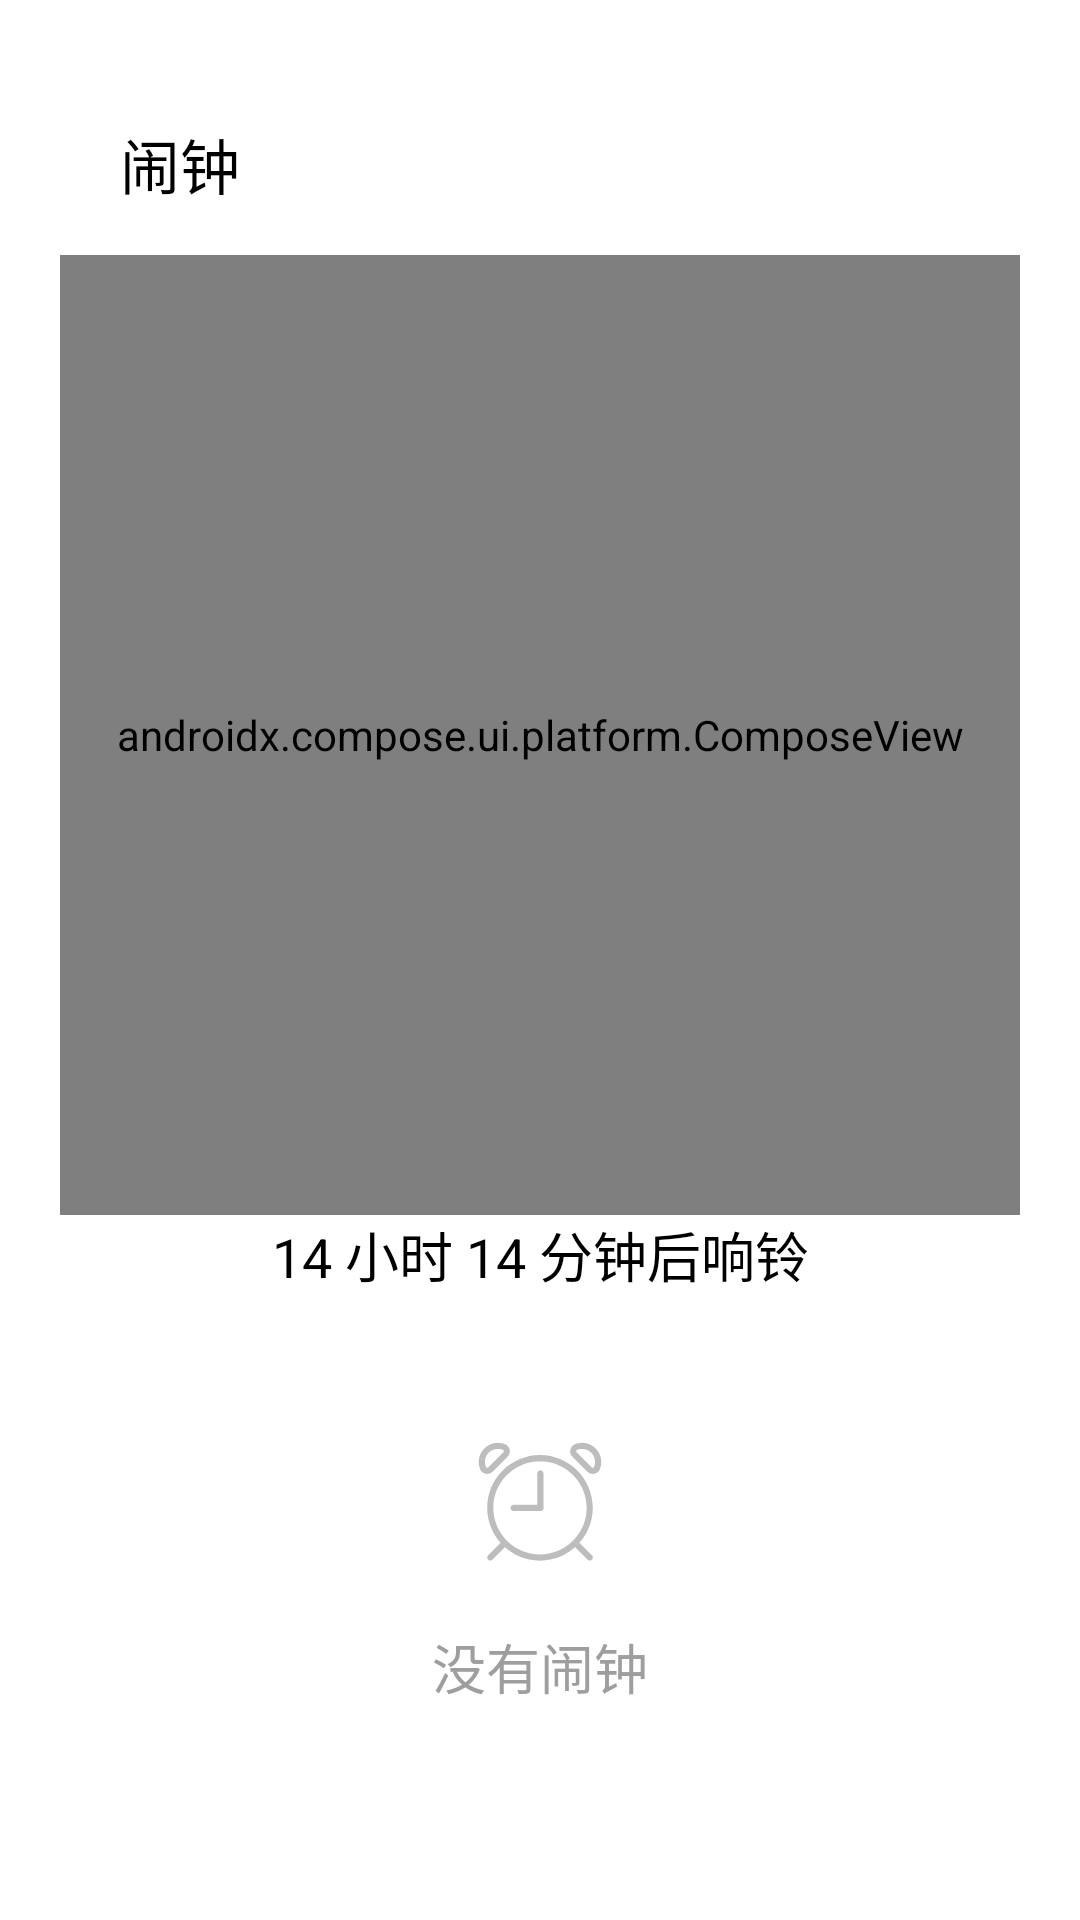

Layout XML and referenced resources for this Android screen:
<!-- AndroidManifest.xml: application theme Theme.Alarmjinxuan -->
<!-- res/layout/fragment_alarm.xml -->
<?xml version="1.0" encoding="utf-8"?>
<androidx.constraintlayout.widget.ConstraintLayout xmlns:android="http://schemas.android.com/apk/res/android"
    xmlns:app="http://schemas.android.com/apk/res-auto"
    xmlns:tools="http://schemas.android.com/tools"
    android:layout_width="match_parent"
    android:layout_height="match_parent"
    android:paddingTop="40dp"
    tools:context=".view.alarm.AlarmFragment">

    <TextView
        android:id="@+id/title"
        android:layout_width="45dp"
        android:layout_height="25dp"
        android:text="@string/alarm"
        android:textColor="@color/black"
        android:textSize="20sp"
        android:layout_marginStart="40dp"

        app:layout_constraintStart_toStartOf="parent"
        app:layout_constraintTop_toTopOf="parent" />

    <androidx.compose.ui.platform.ComposeView
        android:id="@+id/compose_view"
        android:layout_width="320dp"
        android:layout_height="320dp"
        android:layout_marginTop="20dp"

        app:layout_constraintEnd_toEndOf="parent"
        app:layout_constraintStart_toStartOf="parent"
        app:layout_constraintTop_toBottomOf="@id/title" />

    <TextView
        android:id="@+id/ring_time"
        android:layout_width="wrap_content"
        android:layout_height="wrap_content"

        android:text="@string/alarm_rings"
        android:textColor="@color/black"
        android:textSize="18sp"

        app:layout_constraintEnd_toEndOf="parent"
        app:layout_constraintStart_toStartOf="parent"
        app:layout_constraintTop_toBottomOf="@+id/compose_view" />

    <androidx.recyclerview.widget.RecyclerView
        android:id="@+id/clock_ring_time"
        android:layout_width="match_parent"
        android:layout_height="0dp"

        android:layout_marginTop="10dp"

        app:layoutManager="androidx.recyclerview.widget.LinearLayoutManager"
        android:scrollbars="vertical"
        android:scrollbarThumbVertical="@drawable/scrollbar_thumb"
        android:fadeScrollbars="false"

        app:layout_constraintTop_toBottomOf="@+id/ring_time"
        tools:listitem="@layout/item_alarm_ring"/>

    <LinearLayout
        android:id="@+id/empty_view"
        android:layout_width="wrap_content"
        android:layout_height="wrap_content"
        android:gravity="center"
        android:orientation="vertical"
        android:visibility="visible"

        app:layout_constraintBottom_toBottomOf="parent"
        app:layout_constraintEnd_toEndOf="parent"
        app:layout_constraintStart_toStartOf="parent"
        app:layout_constraintTop_toBottomOf="@id/compose_view"

        tools:visibility="gone">

        <ImageView
            android:layout_width="50dp"
            android:layout_height="50dp"
            android:src="@drawable/ic_alarm"
            app:tint="#BDBDBD" />

        <TextView
            android:layout_width="wrap_content"
            android:layout_height="wrap_content"
            android:layout_marginTop="16dp"
            android:text="没有闹钟"
            android:textColor="#9E9E9E"
            android:textSize="18sp" />

    </LinearLayout>

</androidx.constraintlayout.widget.ConstraintLayout>
<!-- res/layout/item_alarm_ring.xml (included above) -->
<?xml version="1.0" encoding="utf-8"?>
<androidx.constraintlayout.widget.ConstraintLayout xmlns:android="http://schemas.android.com/apk/res/android"
    xmlns:app="http://schemas.android.com/apk/res-auto"
    android:layout_width="match_parent"
    android:layout_height="wrap_content"
    android:background="?attr/selectableItemBackground"
    android:paddingStart="20dp"
    android:paddingEnd="20dp"
    >

    <androidx.constraintlayout.widget.ConstraintLayout
        android:id="@+id/main"
        android:layout_width="0dp"
        android:layout_height="wrap_content"

        app:layout_constraintBottom_toBottomOf="parent"
        app:layout_constraintEnd_toStartOf="@+id/switch_workday"
        app:layout_constraintStart_toStartOf="parent"
        app:layout_constraintTop_toTopOf="parent">

        <TextView
            android:id="@+id/period"
            android:layout_width="wrap_content"
            android:layout_height="wrap_content"
            android:text="@string/afternoon"
            android:textColor="@color/black"
            android:textSize="16sp"

            app:layout_constraintBottom_toBottomOf="@+id/al_clock"
            app:layout_constraintStart_toStartOf="parent"
            app:layout_constraintTop_toTopOf="@+id/al_clock" />

        <TextView
            android:id="@+id/al_clock"
            android:layout_width="wrap_content"
            android:layout_height="wrap_content"
            android:layout_marginStart="5dp"
            android:text="@string/al_clock"
            android:textColor="@color/black"

            android:textSize="22sp"

            app:layout_constraintStart_toEndOf="@+id/period"
            app:layout_constraintTop_toTopOf="parent" />

        <TextView
            android:id="@+id/alarm_name_week"
            android:layout_width="wrap_content"
            android:layout_height="wrap_content"
            android:text="@string/alarm_repeat"
            android:textColor="@color/light_gray"
            android:textSize="14sp"

            android:layout_marginTop="5dp"

            app:layout_constraintStart_toStartOf="parent"
            app:layout_constraintTop_toBottomOf="@+id/period" />
    </androidx.constraintlayout.widget.ConstraintLayout>

    <androidx.appcompat.widget.SwitchCompat
        android:id="@+id/switch_workday"
        android:layout_width="wrap_content"
        android:layout_height="wrap_content"
        android:checked="false"

        app:layout_constraintBottom_toBottomOf="parent"
        app:layout_constraintEnd_toEndOf="parent"

        app:layout_constraintTop_toTopOf="parent"
        app:thumbTint="@android:color/white"
        app:trackTint="@color/switch_track_selector" />

    <View
        android:layout_width="match_parent"
        android:layout_height="0.5dp"
        android:layout_marginTop="10dp"
        android:background="#EEEEEE"

        app:layout_constraintTop_toBottomOf="@+id/main" />

</androidx.constraintlayout.widget.ConstraintLayout>
<!-- resources referenced by this layout -->
<resources>
  <color name="black">#FF000000</color>
  <color name="light_gray">#888888</color>
  <!-- drawable ic_alarm: vector/xml drawable (drawable, 4233 chars, omitted) -->
  <string name="afternoon">下午</string>
  <string name="al_clock">4:16</string>
  <string name="alarm">闹钟</string>
  <string name="alarm_repeat">闹钟，不重复</string>
  <string name="alarm_rings">14 小时 14 分钟后响铃</string>
  <style name="Theme.Alarmjinxuan" parent="Theme.MaterialComponents.DayNight.NoActionBar" />
</resources>
